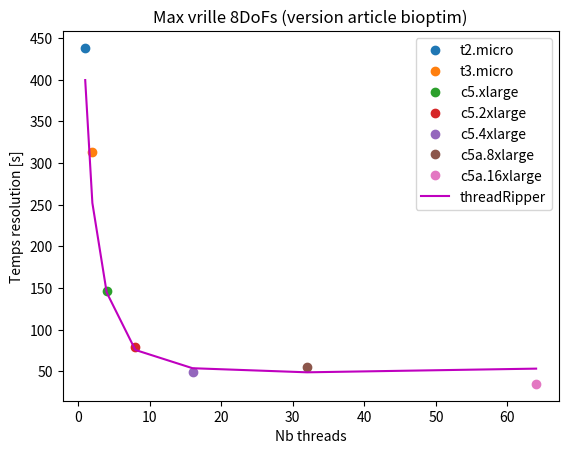

Reproduce this figure in Python.
import numpy as np
import matplotlib.pyplot as plt


n_threads = np.array([1, 2, 4, 8, 16, 32, 64])
Times = np.array([438, 313, 146, 79, 49, 55, 35]) #s
Names = ['t2.micro', 't3.micro', 'c5.xlarge', 'c5.2xlarge', 'c5.4xlarge', 'c5a.8xlarge', 'c5a.16xlarge']

Times_threadRipper = np.array([399.4399435520172, 252.01880502700806, 144.68058109283447, 75.75979661941528, 53.82967567443848, 48.92192792892456, 53.342201471328735])

plt.figure()
plt.title('Max vrille 8DoFs (version article bioptim)')
for i in range(7):
	plt.plot(n_threads[i], Times[i], 'o', label=Names[i])
plt.plot(n_threads, Times_threadRipper, '-m', label='threadRipper')
plt.xlabel('Nb threads')
plt.ylabel('Temps resolution [s]')
plt.legend()
plt.show()

